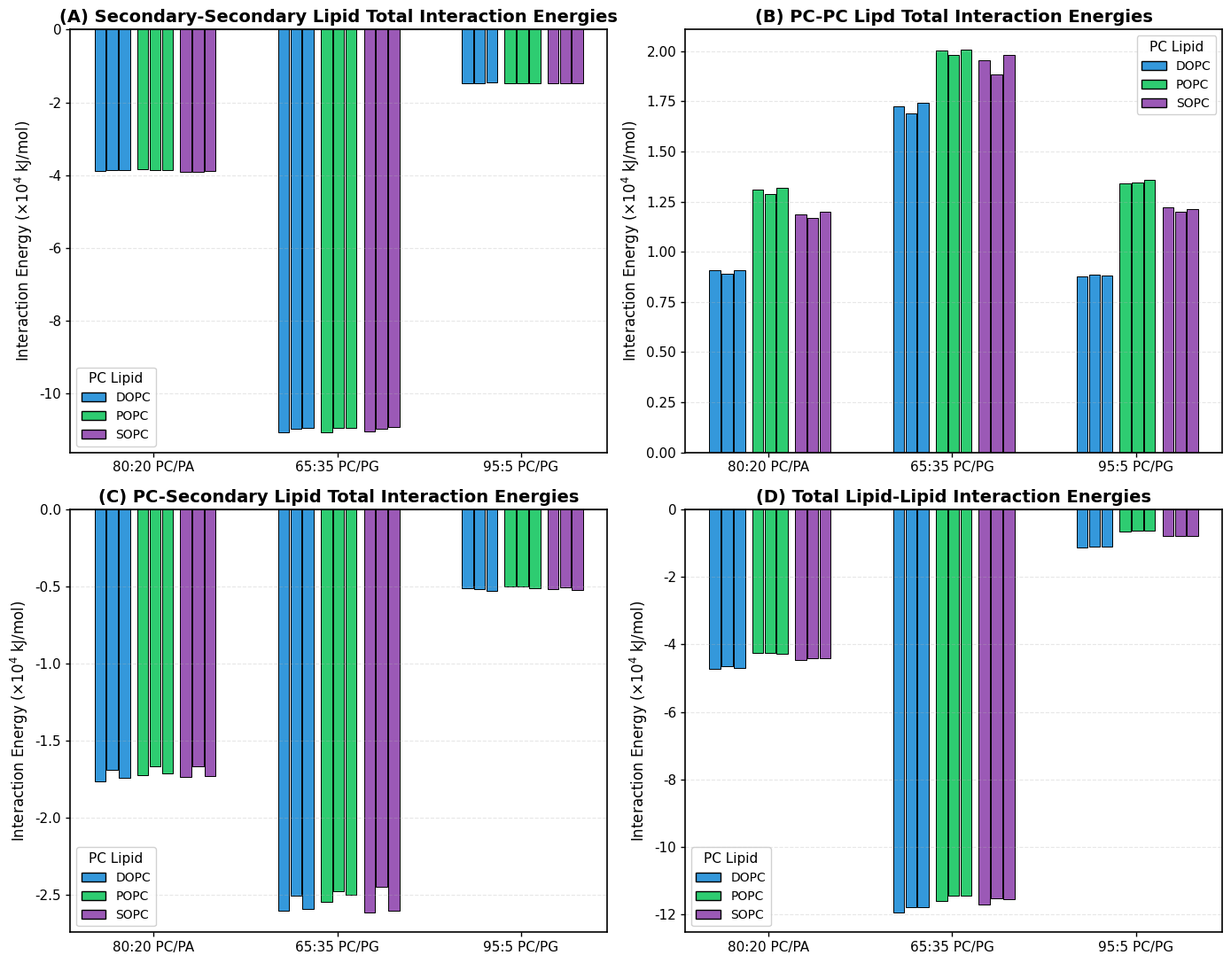
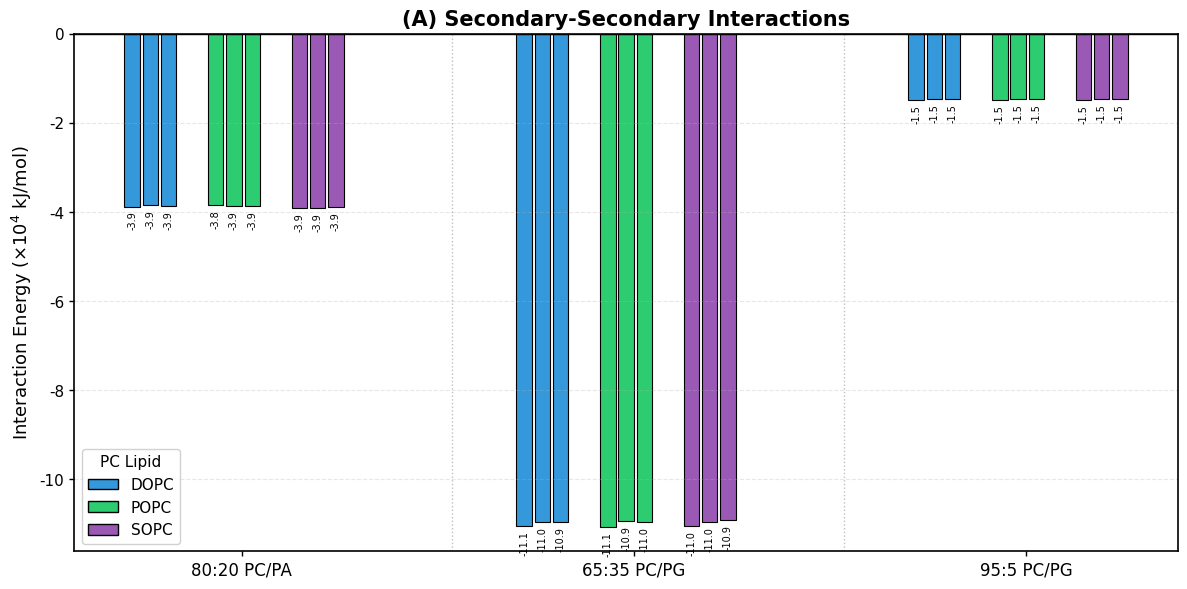
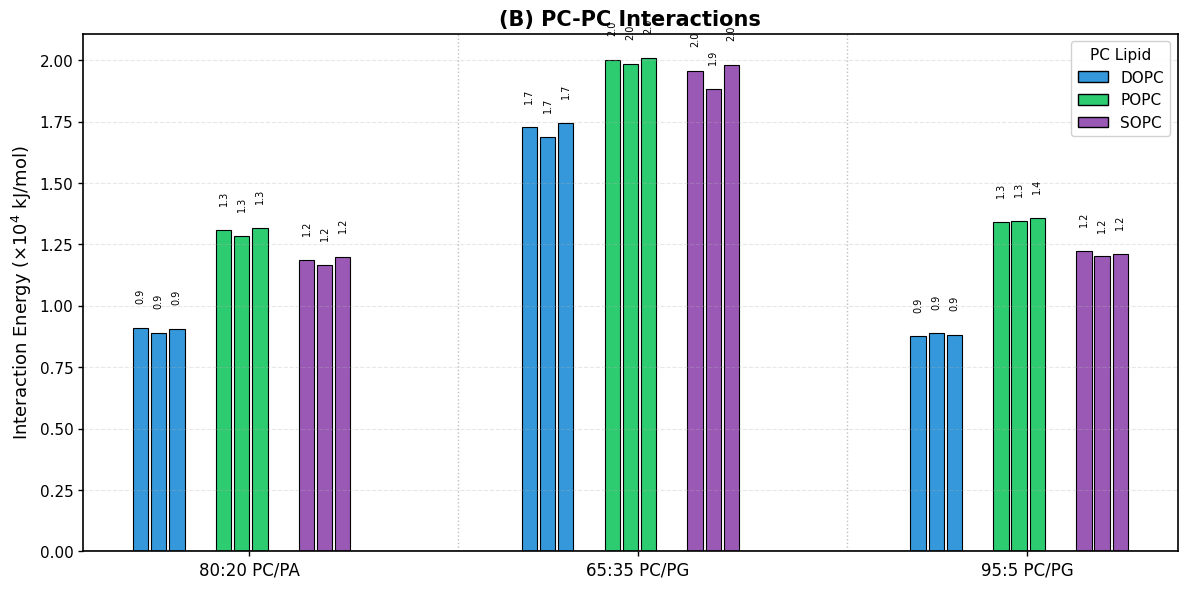
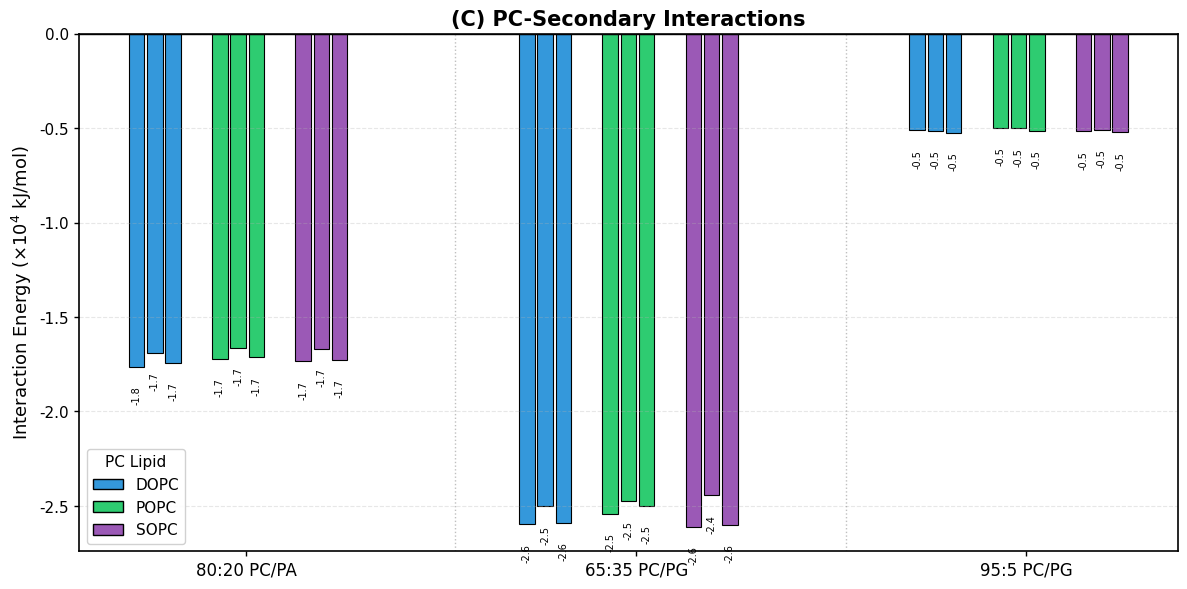
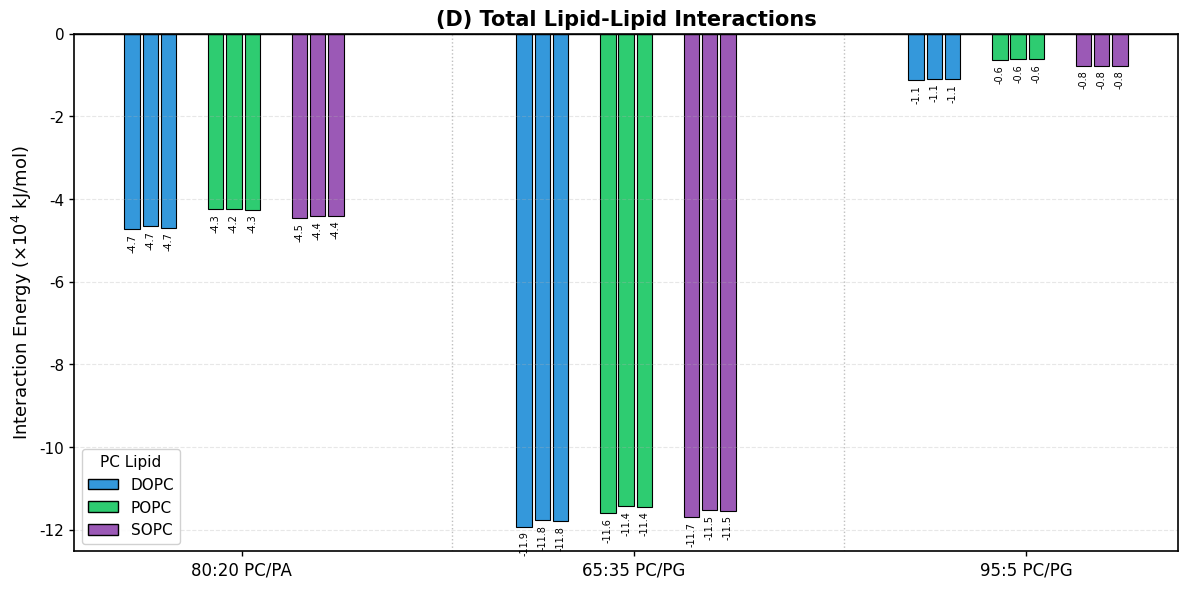
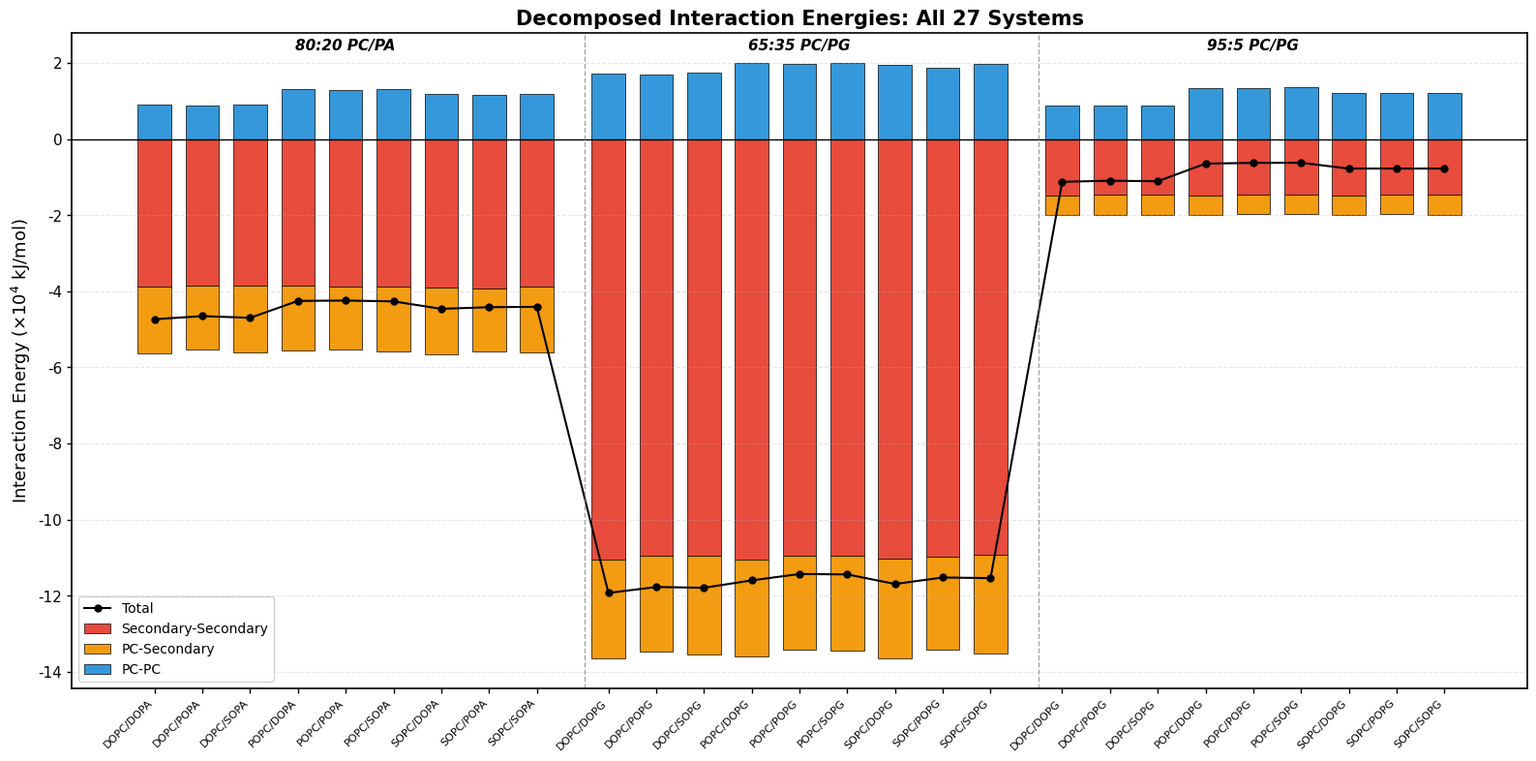

Generate these figures, in order, with matplotlib:
#!/usr/bin/env python3
"""
Decomposed Total Interaction Energies in Mixed Lipid Bilayers
==============================================================
Generates 4 publication-quality figures comparing:
(a) Secondary-Secondary interactions (PA-PA or PG-PG)
(b) PC-PC interactions
(c) PC-Secondary interactions (PC-PA or PC-PG)
(d) Total lipid-lipid interactions

Using CONSISTENT COLOR CODING:
- DOPC: Blue (#3498db)
- POPC: Green (#2ecc71)
- SOPC: Purple (#9b59b6)

Author: Generated for lipid membrane MD simulation analysis
Date: February 2026
"""

import matplotlib.pyplot as plt
import numpy as np
from matplotlib.lines import Line2D

# =============================================================================
# PLOT SETTINGS
# =============================================================================

plt.rcParams.update({
    'font.family': 'DejaVu Sans',
    'font.size': 11,
    'axes.labelsize': 12,
    'axes.titlesize': 14,
    'xtick.labelsize': 10,
    'ytick.labelsize': 11,
    'legend.fontsize': 10,
    'figure.dpi': 150,
    'savefig.dpi': 300,
    'savefig.bbox': 'tight',
    'axes.linewidth': 1.2,
    'xtick.major.width': 1.0,
    'ytick.major.width': 1.0,
})

# =============================================================================
# CONSISTENT COLOR SCHEME
# =============================================================================

PC_COLORS = {
    'DOPC': '#3498db',  # Blue
    'POPC': '#2ecc71',  # Green
    'SOPC': '#9b59b6',  # Purple
}

# =============================================================================
# DATA: All 27 Systems - Decomposed Interaction Energies (kJ/mol)
# =============================================================================

# Group 1: PC/PA (80:20)
group1_data = {
    'name': 'Group 1: PC/PA (80:20)',
    'short_name': '80:20 PC/PA',
    'systems': ['DOPC/DOPA', 'DOPC/POPA', 'DOPC/SOPA',
                'POPC/DOPA', 'POPC/POPA', 'POPC/SOPA',
                'SOPC/DOPA', 'SOPC/POPA', 'SOPC/SOPA'],
    'PC_type': ['DOPC', 'DOPC', 'DOPC', 'POPC', 'POPC', 'POPC', 'SOPC', 'SOPC', 'SOPC'],
    'secondary_type': ['DOPA', 'POPA', 'SOPA', 'DOPA', 'POPA', 'SOPA', 'DOPA', 'POPA', 'SOPA'],
    'PC_PC': [9088, 8888, 9065, 13082, 12863, 13180, 11859, 11673, 12003],
    'PC_Secondary': [-17639, -16906, -17421, -17205, -16623, -17129, -17339, -16673, -17263],
    'Secondary_Secondary': [-38791, -38509, -38620, -38406, -38673, -38709, -39136, -39183, -38821],
    'Total': [-47342, -46527, -46976, -42529, -42433, -42658, -44616, -44183, -44081],
}

# Group 2: PC/PG (65:35)
group2_data = {
    'name': 'Group 2: PC/PG (65:35)',
    'short_name': '65:35 PC/PG',
    'systems': ['DOPC/DOPG', 'DOPC/POPG', 'DOPC/SOPG',
                'POPC/DOPG', 'POPC/POPG', 'POPC/SOPG',
                'SOPC/DOPG', 'SOPC/POPG', 'SOPC/SOPG'],
    'PC_type': ['DOPC', 'DOPC', 'DOPC', 'POPC', 'POPC', 'POPC', 'SOPC', 'SOPC', 'SOPC'],
    'secondary_type': ['DOPG', 'POPG', 'SOPG', 'DOPG', 'POPG', 'SOPG', 'DOPG', 'POPG', 'SOPG'],
    'PC_PC': [17266, 16890, 17440, 20024, 19839, 20082, 19553, 18846, 19798],
    'PC_Secondary': [-25981, -25007, -25898, -25410, -24762, -24991, -26098, -24432, -25987],
    'Secondary_Secondary': [-110579, -109618, -109475, -110612, -109393, -109515, -110392, -109649, -109210],
    'Total': [-119294, -117735, -117933, -115997, -114315, -114424, -116937, -115235, -115400],
}

# Group 3: PC/PG (95:5)
group3_data = {
    'name': 'Group 3: PC/PG (95:5)',
    'short_name': '95:5 PC/PG',
    'systems': ['DOPC/DOPG', 'DOPC/POPG', 'DOPC/SOPG',
                'POPC/DOPG', 'POPC/POPG', 'POPC/SOPG',
                'SOPC/DOPG', 'SOPC/POPG', 'SOPC/SOPG'],
    'PC_type': ['DOPC', 'DOPC', 'DOPC', 'POPC', 'POPC', 'POPC', 'SOPC', 'SOPC', 'SOPC'],
    'secondary_type': ['DOPG', 'POPG', 'SOPG', 'DOPG', 'POPG', 'SOPG', 'DOPG', 'POPG', 'SOPG'],
    'PC_PC': [8753, 8874, 8808, 13400, 13454, 13575, 12233, 12012, 12120],
    'PC_Secondary': [-5121, -5140, -5257, -4975, -5004, -5130, -5170, -5074, -5219],
    'Secondary_Secondary': [-14858, -14671, -14633, -14875, -14691, -14666, -14810, -14679, -14647],
    'Total': [-11226, -10938, -11082, -6451, -6241, -6222, -7746, -7740, -7746],
}

ALL_GROUPS = [group1_data, group2_data, group3_data]


# =============================================================================
# FUNCTION: Create Single Interaction Plot
# =============================================================================

def create_interaction_plot(ax, data_key, title, scale_factor=10000):
    """
    Create a grouped bar plot for a specific interaction type.
    Systems grouped by PC type within each group.
    """
    bar_width = 0.08
    
    # Define x positions for each group
    group_positions = [0, 1.2, 2.4]  # Spacing between groups
    
    for group_idx, (group, group_pos) in enumerate(zip(ALL_GROUPS, group_positions)):
        # For each PC type
        for pc_idx, pc in enumerate(['DOPC', 'POPC', 'SOPC']):
            # Get indices for this PC type
            indices = [i for i, p in enumerate(group['PC_type']) if p == pc]
            
            # Calculate x positions for this PC type's bars
            pc_offset = pc_idx * 0.28  # Offset for each PC type
            
            for i, idx in enumerate(indices):
                x_pos = group_pos + pc_offset + i * bar_width
                value = group[data_key][idx] / scale_factor
                
                bar = ax.bar(x_pos, value, bar_width * 0.9, 
                            color=PC_COLORS[pc], edgecolor='black', linewidth=0.7)
    
    # Customize axes
    ax.set_ylabel('Interaction Energy (×10$^4$ kJ/mol)', fontsize=12)
    ax.set_title(title, fontweight='bold', fontsize=14)
    ax.axhline(y=0, color='black', linestyle='-', linewidth=0.8)
    ax.grid(True, alpha=0.3, linestyle='--', axis='y')
    
    # Set x-ticks at group centers
    group_centers = [pos + 0.35 for pos in group_positions]
    ax.set_xticks(group_centers)
    ax.set_xticklabels([g['short_name'] for g in ALL_GROUPS], fontsize=11)
    
    # Add legend
    legend_elements = [plt.Rectangle((0, 0), 1, 1, facecolor=PC_COLORS[pc], 
                                      edgecolor='black', label=pc)
                       for pc in ['DOPC', 'POPC', 'SOPC']]
    ax.legend(handles=legend_elements, loc='best', title='PC Lipid', 
              framealpha=0.9, fontsize=10)
    
    return ax


# =============================================================================
# FUNCTION: Create 4-Panel Figure
# =============================================================================

def create_four_panel_figure():
    """
    Create a 2x2 figure with all four interaction types.
    """
    fig, axes = plt.subplots(2, 2, figsize=(14, 11))
    
    # (A) Secondary-Secondary interactions
    create_interaction_plot(
        axes[0, 0], 
        'Secondary_Secondary',
        '(A) Secondary-Secondary Lipid Total Interaction Energies'
    )
    
    # (B) PC-PC interactions
    create_interaction_plot(
        axes[0, 1], 
        'PC_PC',
        '(B) PC-PC Lipd Total Interaction Energies'
    )
    
    # (C) PC-Secondary interactions
    create_interaction_plot(
        axes[1, 0], 
        'PC_Secondary',
        '(C) PC-Secondary Lipid Total Interaction Energies'
    )
    
    # (D) Total interactions
    create_interaction_plot(
        axes[1, 1], 
        'Total',
        '(D) Total Lipid-Lipid Interaction Energies'
    )
    
    plt.tight_layout()
    plt.savefig('Decomposed_Interaction_Energies_4Panel.png', dpi=300, 
                facecolor='white', edgecolor='none')
    plt.savefig('Decomposed_Interaction_Energies_4Panel.pdf', 
                facecolor='white', edgecolor='none')
    print("Saved: Decomposed_Interaction_Energies_4Panel.png/pdf")
    plt.show()


# =============================================================================
# FUNCTION: Create Individual Plots (Larger, More Detailed)
# =============================================================================

def create_individual_plot(data_key, title, filename):
    """
    Create a single detailed plot for one interaction type.
    """
    fig, ax = plt.subplots(figsize=(12, 6))
    
    bar_width = 0.07
    scale_factor = 10000
    
    # Define x positions for each group with more spacing
    group_positions = [0, 1.5, 3.0]
    
    all_bars = []
    all_labels = []
    
    for group_idx, (group, group_pos) in enumerate(zip(ALL_GROUPS, group_positions)):
        # For each PC type
        for pc_idx, pc in enumerate(['DOPC', 'POPC', 'SOPC']):
            # Get indices for this PC type
            indices = [i for i, p in enumerate(group['PC_type']) if p == pc]
            
            # Calculate x positions
            pc_offset = pc_idx * 0.32
            
            for i, idx in enumerate(indices):
                x_pos = group_pos + pc_offset + i * bar_width
                value = group[data_key][idx] / scale_factor
                
                bar = ax.bar(x_pos, value, bar_width * 0.85, 
                            color=PC_COLORS[pc], edgecolor='black', linewidth=0.8)
                
                # Add value label
                if value >= 0:
                    va = 'bottom'
                    y_pos = value + 0.1
                else:
                    va = 'top'
                    y_pos = value - 0.1
                
                ax.text(x_pos, y_pos, f'{value:.1f}', ha='center', va=va, 
                       fontsize=7, rotation=90)
    
    # Customize axes
    ax.set_ylabel('Interaction Energy (×10$^4$ kJ/mol)', fontsize=13)
    ax.set_title(title, fontweight='bold', fontsize=15)
    ax.axhline(y=0, color='black', linestyle='-', linewidth=1)
    ax.grid(True, alpha=0.3, linestyle='--', axis='y')
    
    # Set x-ticks
    group_centers = [pos + 0.42 for pos in group_positions]
    ax.set_xticks(group_centers)
    ax.set_xticklabels([g['short_name'] for g in ALL_GROUPS], fontsize=12)
    
    # Add vertical separators between groups
    for i in range(len(group_positions) - 1):
        sep_x = (group_positions[i] + 0.95 + group_positions[i+1]) / 2
        ax.axvline(x=sep_x, color='gray', linestyle=':', linewidth=1, alpha=0.5)
    
    # Legend
    legend_elements = [plt.Rectangle((0, 0), 1, 1, facecolor=PC_COLORS[pc], 
                                      edgecolor='black', label=pc)
                       for pc in ['DOPC', 'POPC', 'SOPC']]
    ax.legend(handles=legend_elements, loc='best', title='PC Lipid', 
              framealpha=0.9, fontsize=11)
    
    plt.tight_layout()
    plt.savefig(f'{filename}.png', dpi=300, facecolor='white', edgecolor='none')
    plt.savefig(f'{filename}.pdf', facecolor='white', edgecolor='none')
    print(f"Saved: {filename}.png/pdf")
    plt.show()


def create_all_individual_plots():
    """
    Create all four individual plots.
    """
    plots = [
        ('Secondary_Secondary', '(A) Secondary-Secondary Interactions', 
         'Decomposed_Secondary_Secondary'),
        ('PC_PC', '(B) PC-PC Interactions', 'Decomposed_PC_PC'),
        ('PC_Secondary', '(C) PC-Secondary Interactions', 'Decomposed_PC_Secondary'),
        ('Total', '(D) Total Lipid-Lipid Interactions', 'Decomposed_Total'),
    ]
    
    for data_key, title, filename in plots:
        create_individual_plot(data_key, title, filename)


# =============================================================================
# FUNCTION: Create Stacked Bar Chart (Alternative Visualization)
# =============================================================================

def create_stacked_comparison():
    """
    Create a stacked bar chart showing the contribution of each interaction type.
    """
    fig, ax = plt.subplots(figsize=(16, 8))
    
    bar_width = 0.08
    scale_factor = 10000
    
    # Collect all systems
    all_systems = []
    all_pc_pc = []
    all_pc_sec = []
    all_sec_sec = []
    all_colors = []
    group_boundaries = []
    
    x_pos = 0
    for group_idx, group in enumerate(ALL_GROUPS):
        group_start = len(all_systems)  # index of the group's first system
        for i in range(len(group['systems'])):
            all_systems.append(group['systems'][i])
            all_pc_pc.append(group['PC_PC'][i] / scale_factor)
            all_pc_sec.append(group['PC_Secondary'][i] / scale_factor)
            all_sec_sec.append(group['Secondary_Secondary'][i] / scale_factor)
            all_colors.append(PC_COLORS[group['PC_type'][i]])
            x_pos += 1
        group_boundaries.append((group_start, len(all_systems) - 1, group['short_name']))
        x_pos += 0.5  # Gap between groups
    
    # Create x positions
    x = np.arange(len(all_systems))
    x_adjusted = []
    current = 0
    for i, sys in enumerate(all_systems):
        x_adjusted.append(current)
        current += 1
        # Add gap after each group
        if i == 8 or i == 17:
            current += 0.5
    x_adjusted = np.array(x_adjusted)
    
    # Plot stacked bars
    # Bottom layer: Secondary-Secondary (most negative)
    bars1 = ax.bar(x_adjusted, all_sec_sec, width=0.7, label='Secondary-Secondary', 
                   color='#e74c3c', edgecolor='black', linewidth=0.5)
    
    # Middle layer: PC-Secondary
    bars2 = ax.bar(x_adjusted, all_pc_sec, width=0.7, bottom=all_sec_sec,
                   label='PC-Secondary', color='#f39c12', edgecolor='black', linewidth=0.5)
    
    # Top layer: PC-PC (positive, starts from 0)
    bars3 = ax.bar(x_adjusted, all_pc_pc, width=0.7, label='PC-PC', 
                   color='#3498db', edgecolor='black', linewidth=0.5)
    
    # Add total line
    totals = [s + p + pc for s, p, pc in zip(all_sec_sec, all_pc_sec, all_pc_pc)]
    ax.plot(x_adjusted, totals, 'ko-', markersize=5, linewidth=1.5, label='Total')
    
    # Customize
    ax.set_ylabel('Interaction Energy (×10$^4$ kJ/mol)', fontsize=13)
    ax.set_title('Decomposed Interaction Energies: All 27 Systems', fontweight='bold', fontsize=15)
    ax.axhline(y=0, color='black', linestyle='-', linewidth=1)
    ax.grid(True, alpha=0.3, linestyle='--', axis='y')
    
    # X-axis labels
    ax.set_xticks(x_adjusted)
    ax.set_xticklabels(all_systems, rotation=45, ha='right', fontsize=8)
    
    # Add group labels
    for start, end, label in group_boundaries:
        mid = (x_adjusted[start] + x_adjusted[end]) / 2
        ax.text(mid, ax.get_ylim()[1] * 0.95, label, ha='center', va='top', 
                fontsize=11, fontweight='bold', style='italic')
        if end < len(all_systems) - 1:
            ax.axvline(x=(x_adjusted[end] + x_adjusted[min(end+1, len(x_adjusted)-1)]) / 2 + 0.25, 
                      color='gray', linestyle='--', linewidth=1, alpha=0.7)
    
    ax.legend(loc='lower left', fontsize=10, framealpha=0.9)
    
    plt.tight_layout()
    plt.savefig('Decomposed_Stacked_All_Systems.png', dpi=300, facecolor='white', edgecolor='none')
    plt.savefig('Decomposed_Stacked_All_Systems.pdf', facecolor='white', edgecolor='none')
    print("Saved: Decomposed_Stacked_All_Systems.png/pdf")
    plt.show()


# =============================================================================
# FUNCTION: Print Summary
# =============================================================================

def print_summary():
    """
    Print summary of decomposed interaction energies.
    """
    print("\n" + "=" * 85)
    print("DECOMPOSED TOTAL INTERACTION ENERGIES SUMMARY (×10⁴ kJ/mol)")
    print("=" * 85)
    
    for group in ALL_GROUPS:
        print(f"\n{group['name']}")
        print("-" * 75)
        print(f"{'System':<15} {'Sec-Sec':>12} {'PC-Sec':>12} {'PC-PC':>12} {'Total':>12}")
        print("-" * 75)
        
        for i, sys in enumerate(group['systems']):
            ss = group['Secondary_Secondary'][i] / 10000
            ps = group['PC_Secondary'][i] / 10000
            pp = group['PC_PC'][i] / 10000
            total = group['Total'][i] / 10000
            print(f"{sys:<15} {ss:>+12.2f} {ps:>+12.2f} {pp:>+12.2f} {total:>+12.2f}")
        
        # Averages
        print("-" * 75)
        ss_avg = np.mean(group['Secondary_Secondary']) / 10000
        ps_avg = np.mean(group['PC_Secondary']) / 10000
        pp_avg = np.mean(group['PC_PC']) / 10000
        total_avg = np.mean(group['Total']) / 10000
        print(f"{'Average':<15} {ss_avg:>+12.2f} {ps_avg:>+12.2f} {pp_avg:>+12.2f} {total_avg:>+12.2f}")


# =============================================================================
# MAIN EXECUTION
# =============================================================================

if __name__ == "__main__":
    print("=" * 85)
    print("Decomposed Total Interaction Energies in Mixed Lipid Bilayers")
    print("=" * 85)
    
    # Print summary
    print_summary()
    
    # Generate plots
    print("\n[1/3] Generating 4-panel figure...")
    create_four_panel_figure()
    
    print("\n[2/3] Generating individual plots...")
    create_all_individual_plots()
    
    print("\n[3/3] Generating stacked comparison plot...")
    create_stacked_comparison()
    
    print("\n" + "=" * 85)
    print("All plots generated successfully!")
    print("=" * 85)
